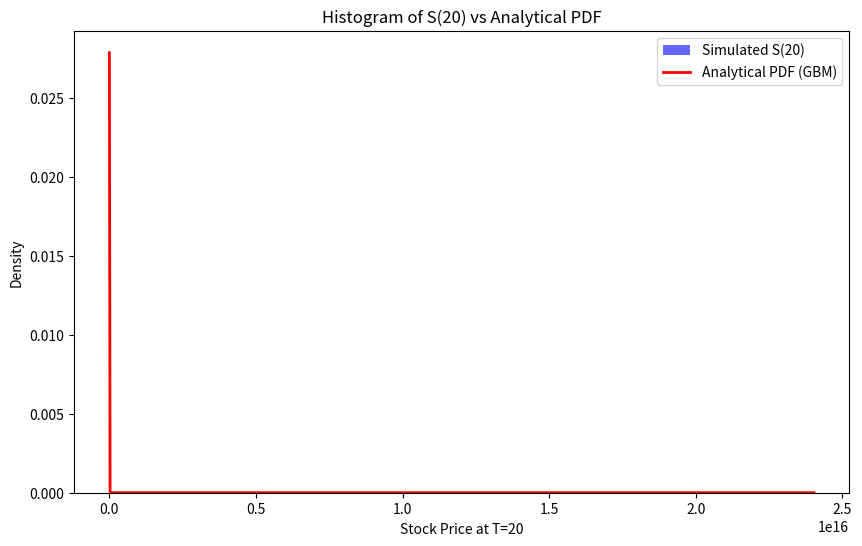

Write the Python code that produced this figure.
import numpy as np
import matplotlib.pyplot as plt
from scipy.stats import lognorm

# Parameters
S0 = 100       # Initial stock price
mu = 10        # Drift
sigma = 5      # Volatility
T = 20         # Total time
dt = 0.01      # Time step
N_steps = int(T / dt)  # Number of time steps
N_paths = 10000        # Number of paths

# Simulate stock price paths
S = np.zeros((N_paths, N_steps + 1))
S[:, 0] = S0

# Generate Brownian increments
dB = np.random.normal(0, np.sqrt(dt), size=(N_paths, N_steps))

# Iterate to compute stock prices
for i in range(1, N_steps + 1):
    S[:, i] = S[:, i-1] * np.exp((mu - 0.5 * sigma**2) * dt + sigma * dB[:, i-1])

# Extract S(20)
S_T = S[:, -1]

# Analytical PDF of GBM
x = np.linspace(0.1, np.max(S_T), 1000)
mean_ln = np.log(S0) + (mu - 0.5 * sigma**2) * T
std_ln = sigma * np.sqrt(T)
pdf = lognorm.pdf(x, s=std_ln, scale=np.exp(mean_ln))

# Plot histogram and PDF
plt.figure(figsize=(10, 6))
plt.hist(S_T, bins=100, density=True, alpha=0.6, color='blue', label='Simulated S(20)')
plt.plot(x, pdf, 'r-', lw=2, label='Analytical PDF (GBM)')
plt.title('Histogram of S(20) vs Analytical PDF')
plt.xlabel('Stock Price at T=20')
plt.ylabel('Density')
plt.legend()
plt.show()


